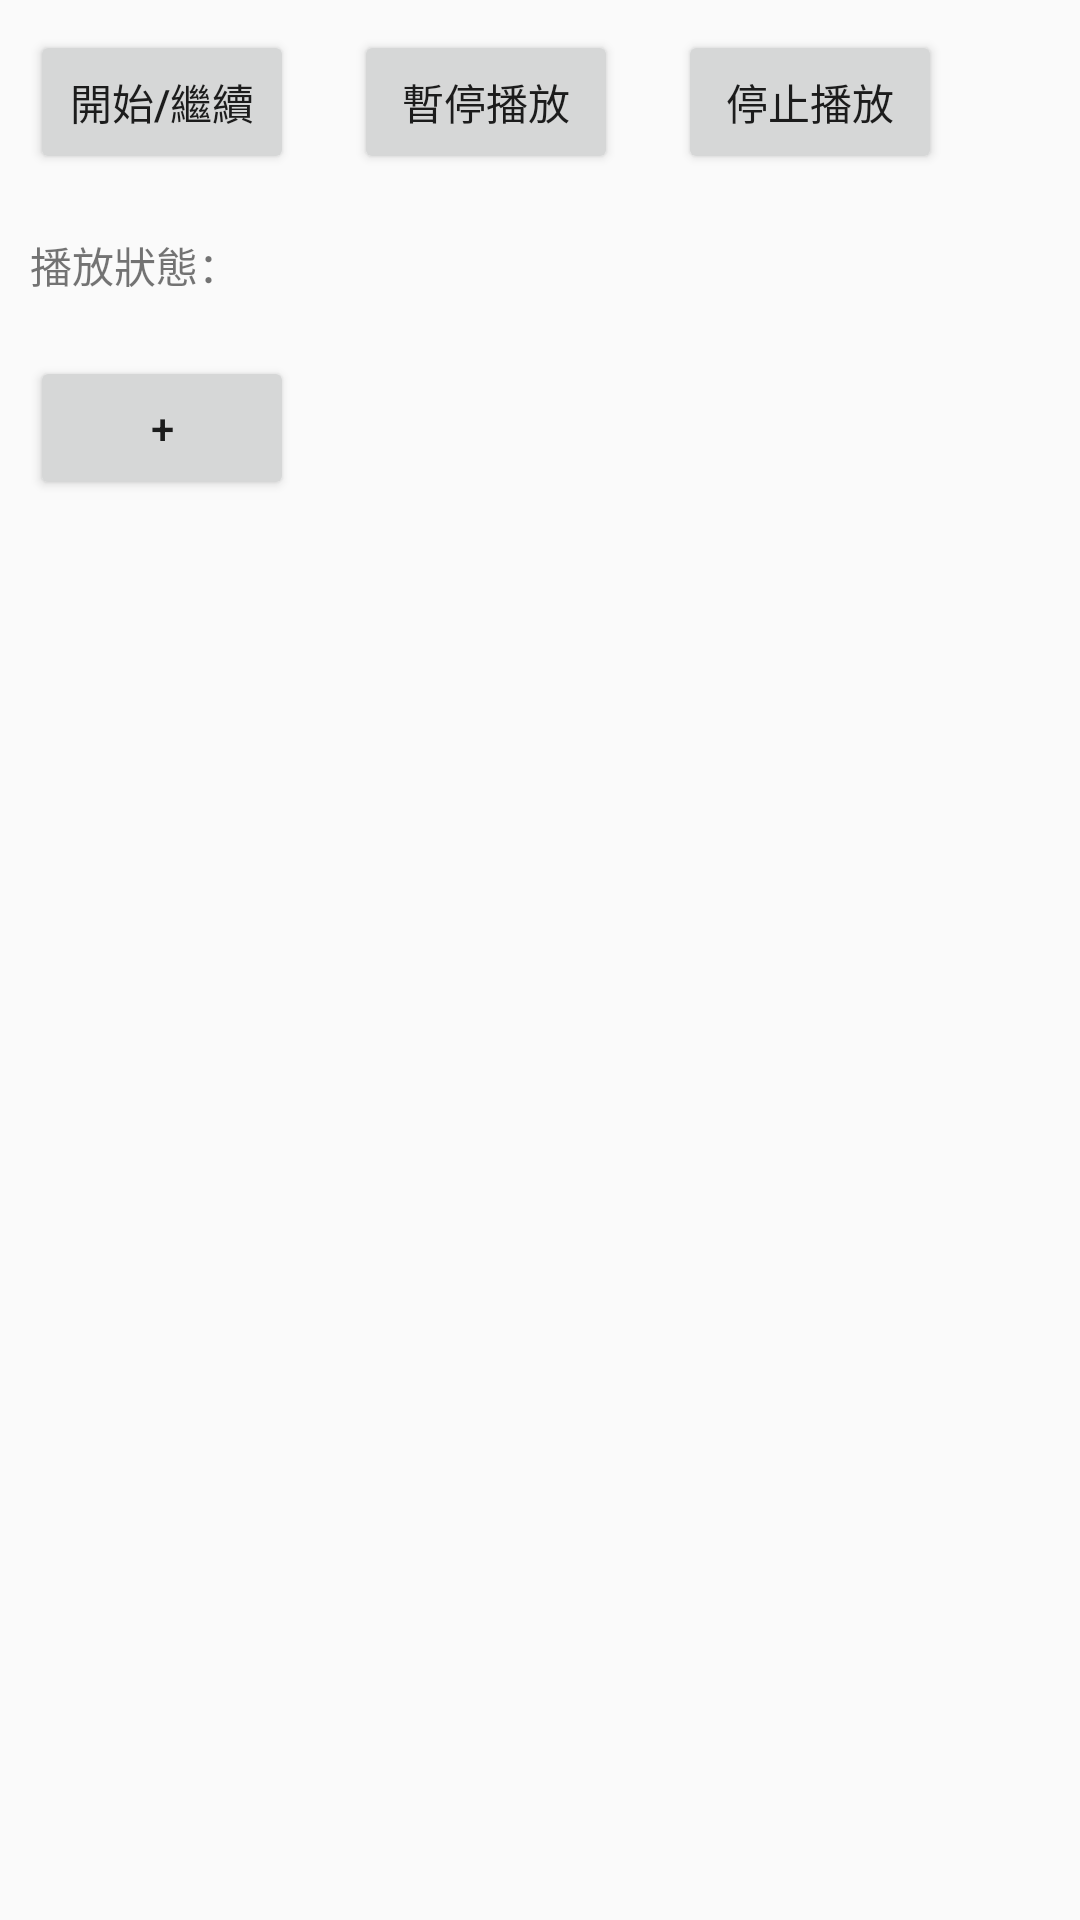

Here is an Android app screen rendered from its layout file. Give the layout XML and the strings, colors and styles it references.
<!-- AndroidManifest.xml: application theme Theme.Application2 -->
<!-- res/layout/activity_music.xml -->
<?xml version="1.0" encoding="utf-8"?>
<LinearLayout xmlns:android="http://schemas.android.com/apk/res/android"
    xmlns:app="http://schemas.android.com/apk/res-auto"
    android:id="@+id/main"
    android:layout_width="match_parent"
    android:layout_height="match_parent"
    android:orientation="vertical">

    <LinearLayout
        android:layout_width="match_parent"
        android:layout_height="wrap_content"
        android:orientation="horizontal">

        <Button
            android:layout_width="wrap_content"
            android:layout_height="wrap_content"
            android:id="@+id/btn_start"
            android:text="開始/繼續"
            android:layout_margin="10dp"/>

        <Button
            android:layout_width="wrap_content"
            android:layout_height="wrap_content"
            android:id="@+id/btn_pause"
            android:text="暫停播放"
            android:layout_margin="10dp"/>

        <Button
            android:layout_width="wrap_content"
            android:layout_height="wrap_content"
            android:id="@+id/btn_stop"
            android:text="停止播放"
            android:layout_margin="10dp"/>

    </LinearLayout>

    <TextView
        android:layout_width="wrap_content"
        android:layout_height="wrap_content"
        android:id="@+id/tv_status"
        android:text="播放狀態："
        android:layout_margin="10dp"/>

    <Button
        android:layout_width="wrap_content"
        android:layout_height="wrap_content"
        android:id="@+id/btn_addTime"
        android:text="+"
        android:layout_margin="10dp"/>

</LinearLayout>
<!-- resources referenced by this layout -->
<resources>
  <style name="Theme.Application2" parent="Base.Theme.Application2" />
  <style name="Base.Theme.Application2" parent="Theme.AppCompat.DayNight.DarkActionBar">
  
          
          
      </style>
</resources>
